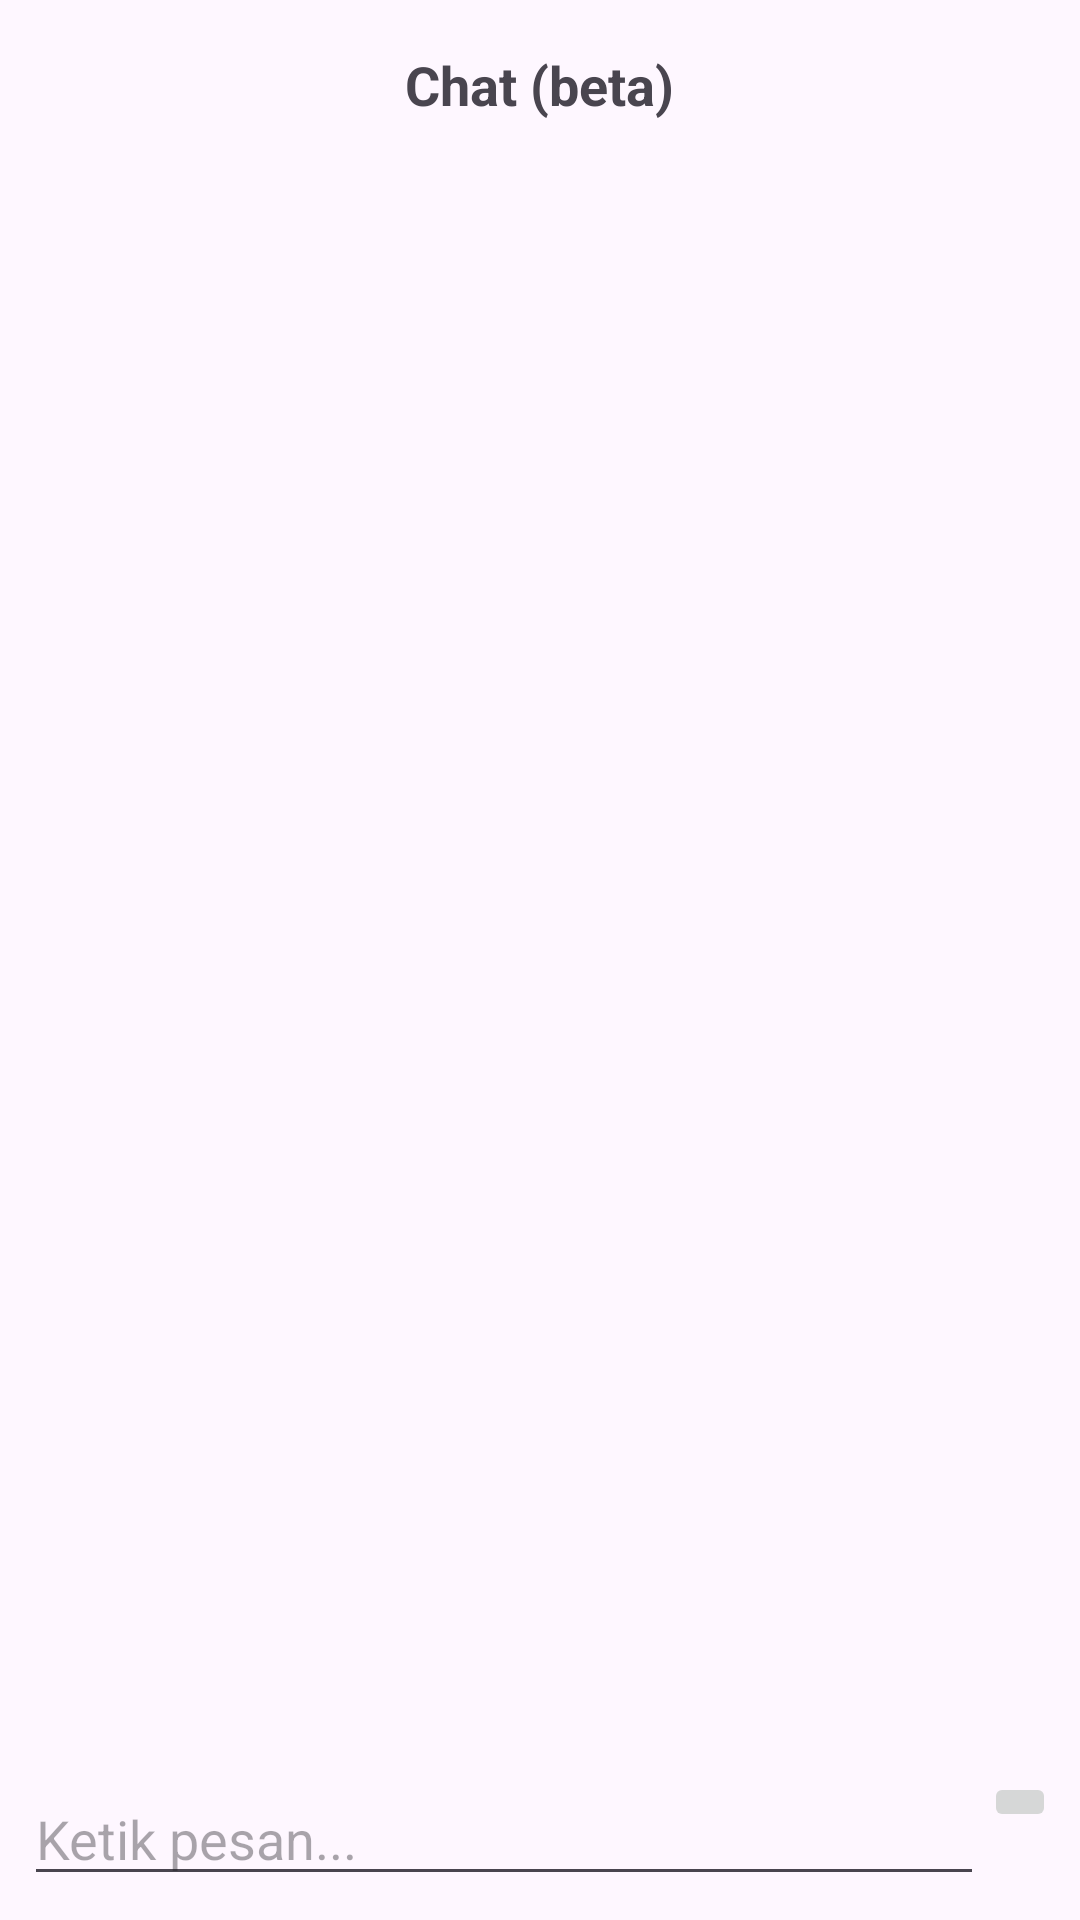

Layout XML and referenced resources for this Android screen:
<!-- AndroidManifest.xml: application theme Theme.Aplikasikotlin -->
<!-- res/layout/activity_chat.xml -->
<?xml version="1.0" encoding="utf-8"?>
<LinearLayout
    xmlns:android="http://schemas.android.com/apk/res/android"
    xmlns:app="http://schemas.android.com/apk/res-auto"
    xmlns:tools="http://schemas.android.com/tools"
    android:layout_width="match_parent"
    android:layout_height="match_parent"
    android:orientation="vertical"
    tools:context=".ChatActivity">
    <TextView
        android:id="@+id/chatTitle"
        android:layout_width="wrap_content"
        android:layout_height="wrap_content"
        android:text="Chat (beta)"
        android:textSize="18sp"
        android:textStyle="bold"
        android:layout_margin="16dp"
        android:layout_gravity="center" />

    
    <androidx.recyclerview.widget.RecyclerView
        android:id="@+id/recyclerViewChat"
        android:layout_width="match_parent"
        android:layout_height="0dp"
        android:layout_weight="1"
        android:padding="8dp"
        tools:listitem="@layout/item_chat_message"/>



    
    <LinearLayout
        android:layout_width="match_parent"
        android:layout_height="wrap_content"
        android:orientation="horizontal"
        android:padding="8dp">


        <EditText
            android:id="@+id/etMessageInput"
            android:layout_width="0dp"
            android:layout_height="wrap_content"
            android:layout_weight="1"
            android:hint="Ketik pesan..." />






        <ImageButton
            android:id="@+id/btnSendMessage"
            android:layout_width="wrap_content"
            android:layout_height="wrap_content"
            android:src="@drawable/ic_send"
            android:contentDescription="Send message"/>


    </LinearLayout>

</LinearLayout>
<!-- res/layout/item_chat_message.xml (included above) -->
<LinearLayout xmlns:android="http://schemas.android.com/apk/res/android"
    android:layout_width="match_parent"
    android:layout_height="wrap_content"
    android:padding="8dp">









    <TextView
        android:id="@+id/tvSender"
        android:layout_width="wrap_content"
        android:layout_height="wrap_content"
        android:text="Sender Name"
        android:textStyle="bold"/>

    <TextView
        android:id="@+id/tvMessage"
        android:layout_width="wrap_content"
        android:layout_height="wrap_content"
        android:text="Chat Message"/>

    <TextView
        android:id="@+id/tvTimestamp"
        android:layout_width="wrap_content"
        android:layout_height="wrap_content"
        android:text="Time"/>

</LinearLayout>
<!-- resources referenced by this layout -->
<resources>
  <style name="Theme.Aplikasikotlin" parent="Base.Theme.Aplikasikotlin" />
  <style name="Base.Theme.Aplikasikotlin" parent="Theme.Material3.DayNight.NoActionBar">
          
          
      </style>
</resources>
